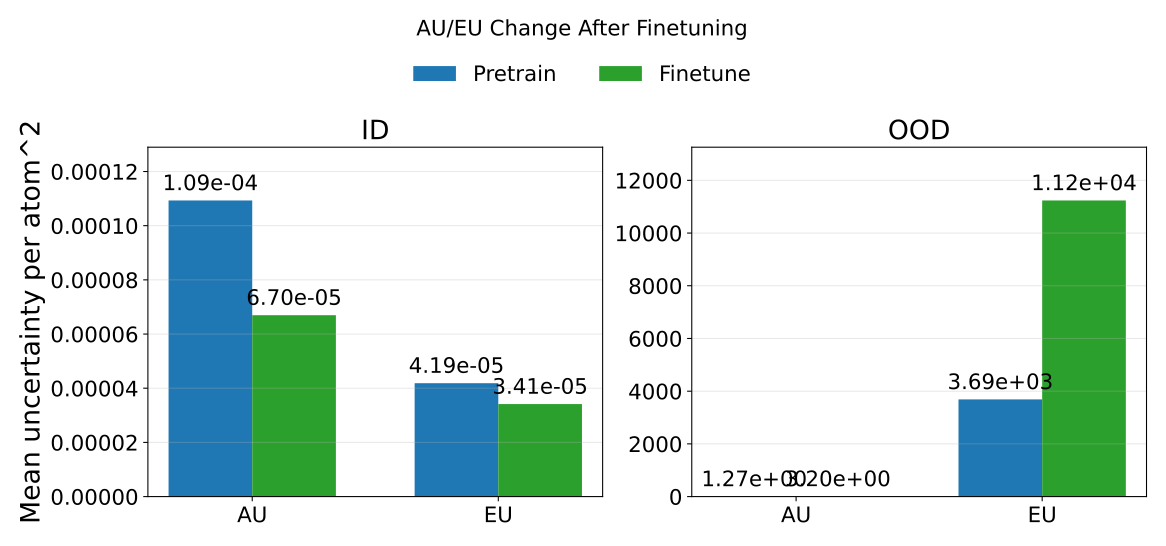

Data behind this chart, as committed beside it:
phase, split, mean_au, mean_eu, mean_tu, rmse_energy
pretrain, id, 0.0001093, 4.186081962417347e-05, 0.0001512, 0.9325
pretrain, ood, 1.275, 3687, 3688, 20.07
finetune, id, 6.696449189221312e-05, 3.414966275593087e-05, 0.0001011, 0.007882
finetune, ood, 3.201, 11235, 11238, 38.1
